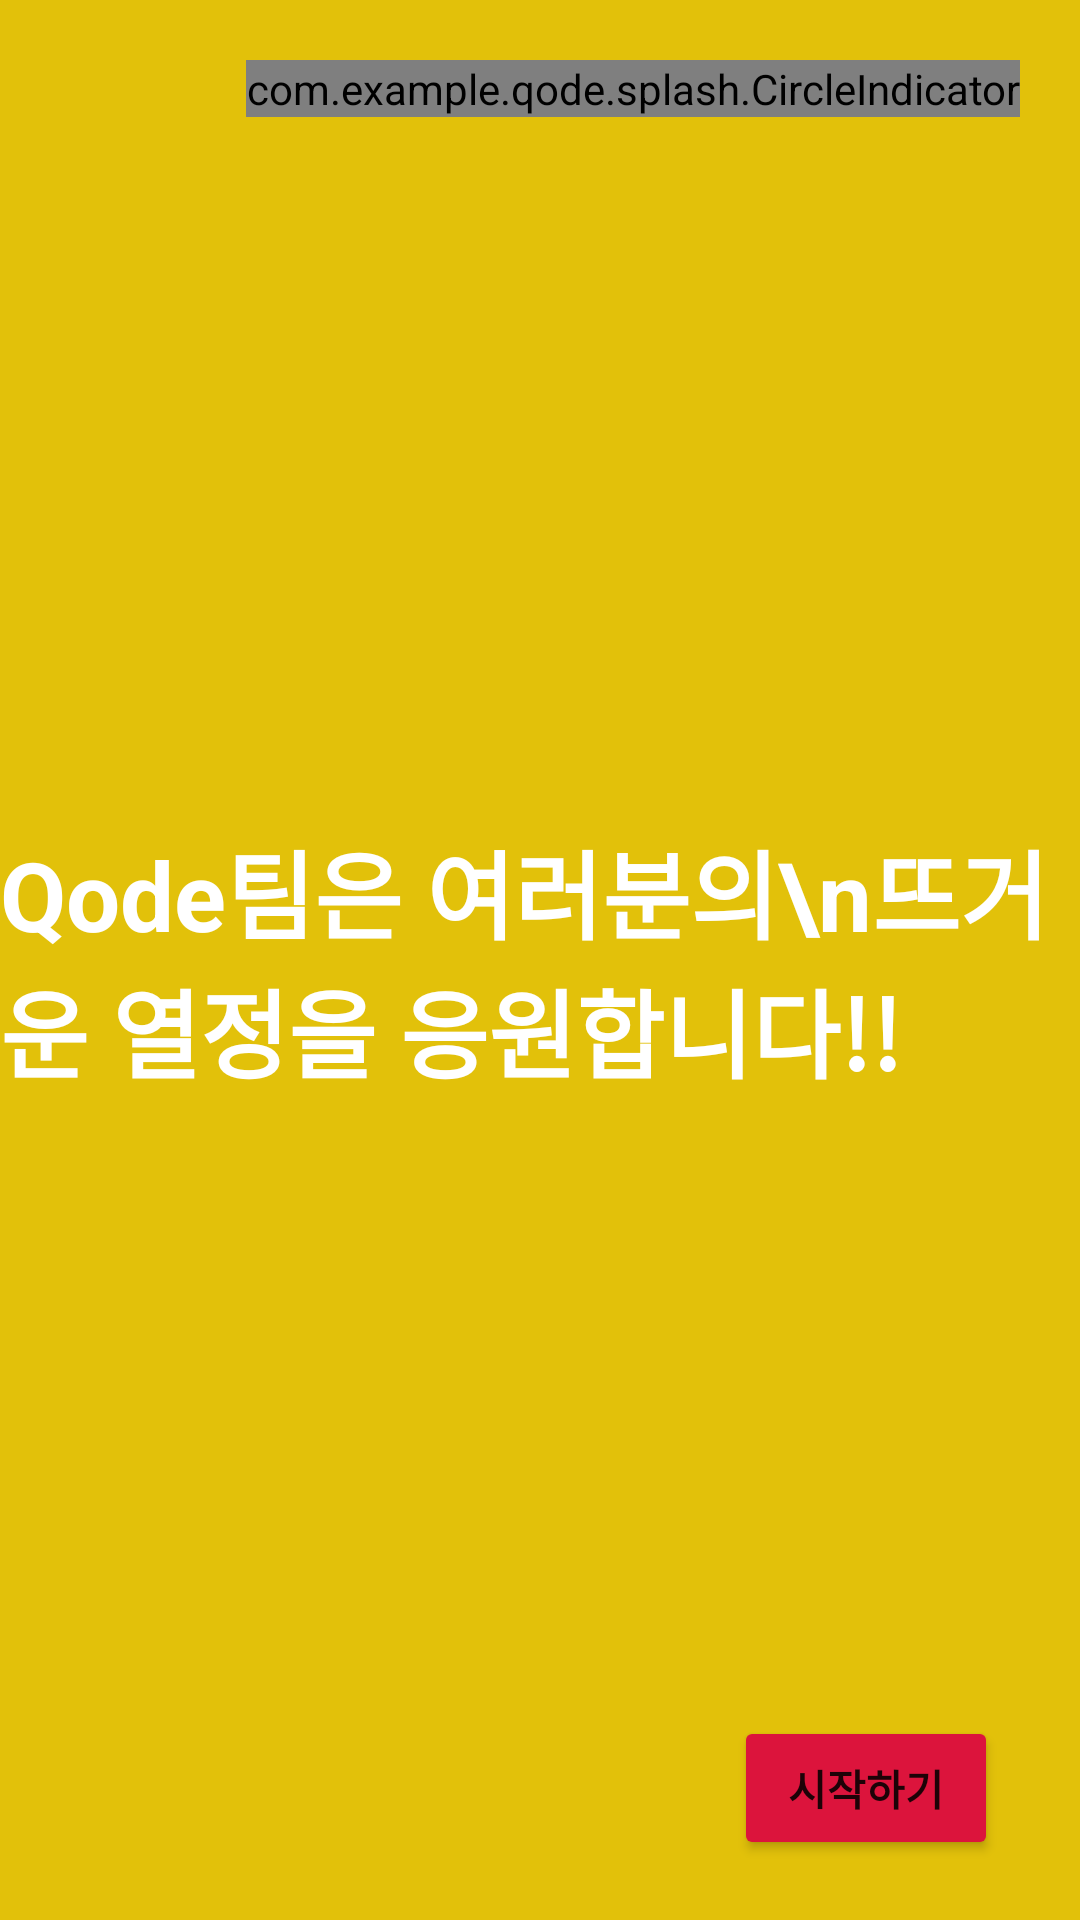

Android layout source for this screen:
<!-- AndroidManifest.xml: application theme Theme.Qode -->
<!-- res/layout/fragment_splash_third.xml -->
<?xml version="1.0" encoding="utf-8"?>
<layout xmlns:android="http://schemas.android.com/apk/res/android"
    xmlns:app="http://schemas.android.com/apk/res-auto">

    <data>

        <variable
            name="activity"
            type="com.example.qode.splash.SplashActivity" />
    </data>


    <androidx.constraintlayout.widget.ConstraintLayout
        android:layout_width="match_parent"
        android:layout_height="match_parent"
        android:background="@color/dark_yellow">

        <androidx.viewpager.widget.ViewPager
            android:id="@+id/splashPager"
            android:layout_width="match_parent"
            android:layout_height="wrap_content"
            android:layout_gravity="center"
            app:layout_constraintBottom_toBottomOf="parent"
            app:layout_constraintLeft_toLeftOf="parent"
            app:layout_constraintRight_toRightOf="parent"
            app:layout_constraintTop_toTopOf="parent" />


        <com.example.qode.splash.CircleIndicator
            android:id="@+id/ciMainActivity"
            android:layout_width="wrap_content"
            android:layout_height="wrap_content"
            android:layout_marginTop="20dp"
            android:layout_marginEnd="20dp"
            app:layout_constraintRight_toRightOf="parent"
            app:layout_constraintTop_toTopOf="parent" />


        <TextView
            android:layout_width="wrap_content"
            android:layout_height="wrap_content"
            android:text="Qode팀은 여러분의\n뜨거운 열정을 응원합니다!!"
            android:textColor="@color/white"
            android:textSize="32sp"
            android:textStyle="bold"
            app:layout_constraintBottom_toBottomOf="parent"
            app:layout_constraintLeft_toLeftOf="parent"
            app:layout_constraintRight_toRightOf="parent"
            app:layout_constraintTop_toTopOf="parent" />

        <Button
            android:id="@+id/buttonMoveToMain"
            android:layout_width="wrap_content"
            android:layout_height="wrap_content"
            android:layout_marginBottom="20dp"
            android:text="시작하기"
            android:textStyle="bold"
            android:backgroundTint="@color/crimson_red"
            app:layout_constraintBottom_toBottomOf="parent"
            app:layout_constraintHorizontal_bias="0.9"
            app:layout_constraintLeft_toLeftOf="parent"
            app:layout_constraintRight_toRightOf="parent" />

    </androidx.constraintlayout.widget.ConstraintLayout>

</layout>
<!-- resources referenced by this layout -->
<resources>
  <color name="crimson_red">#DC143C</color>
  <color name="dark_yellow">#E2C10A</color>
  <color name="white">#FFFFFFFF</color>
  <style name="Theme.Qode" parent="Theme.MaterialComponents.DayNight.NoActionBar">
          
          <item name="colorPrimary">@color/purple_500</item>
          <item name="colorPrimaryVariant">@color/purple_700</item>
          <item name="colorOnPrimary">@color/white</item>
          
          <item name="colorSecondary">@color/teal_200</item>
          <item name="colorSecondaryVariant">@color/teal_700</item>
          <item name="colorOnSecondary">@color/black</item>
          
          <item name="android:statusBarColor" tools:targetApi="l">@color/dark_yellow</item>
          <item name="android:windowLightStatusBar">true</item> 
          
          <item name="android:colorEdgeEffect">@color/very_dark_yellow</item>
          <item name="colorAccent">@color/black</item>
          <item name="colorControlNormal">@color/dark_dim_gray</item>
      </style>
  <color name="purple_500">#FF6200EE</color>
  <color name="purple_700">#FF3700B3</color>
  <color name="teal_200">#FF03DAC5</color>
  <color name="teal_700">#FF018786</color>
  <color name="black">#FF000000</color>
  <color name="very_dark_yellow">#BDB76B</color>
  <color name="dark_dim_gray">#696969</color>
</resources>
